4-way image classification set "70-15-15" from GitHub (dean-fahreza/My-Python-Notebook); label vocabulary: healthy, septoria leaf blotch, strip rust, stripe rust.

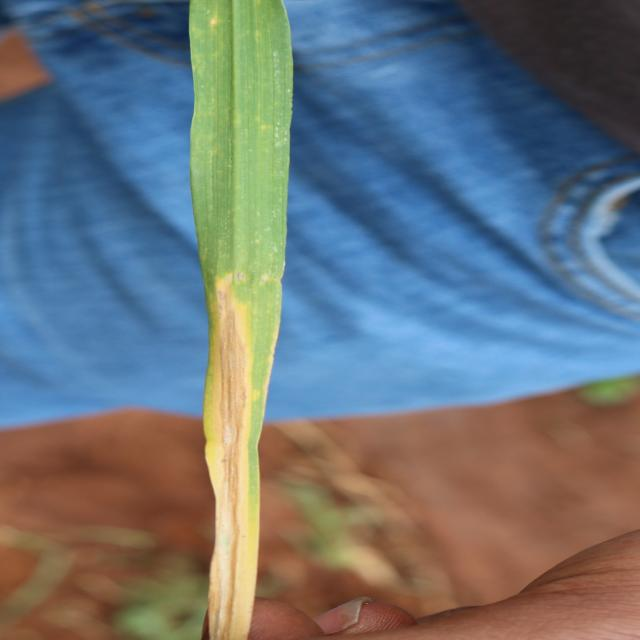
Label: septoria leaf blotch

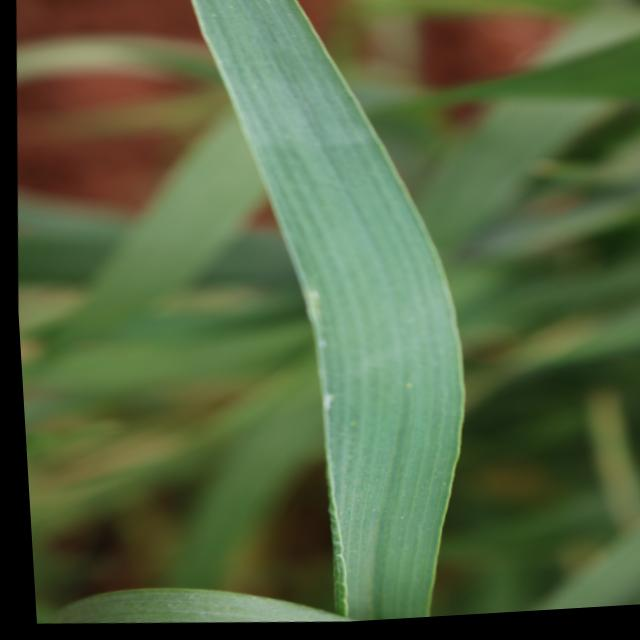
Label: healthy

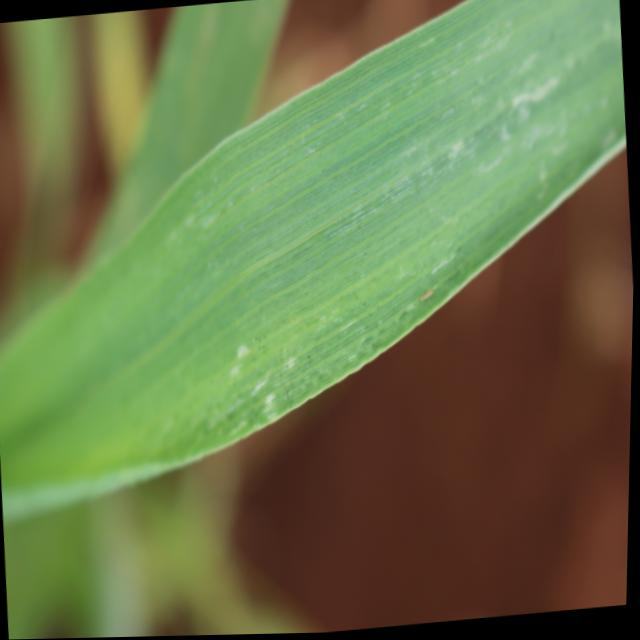
Label: healthy

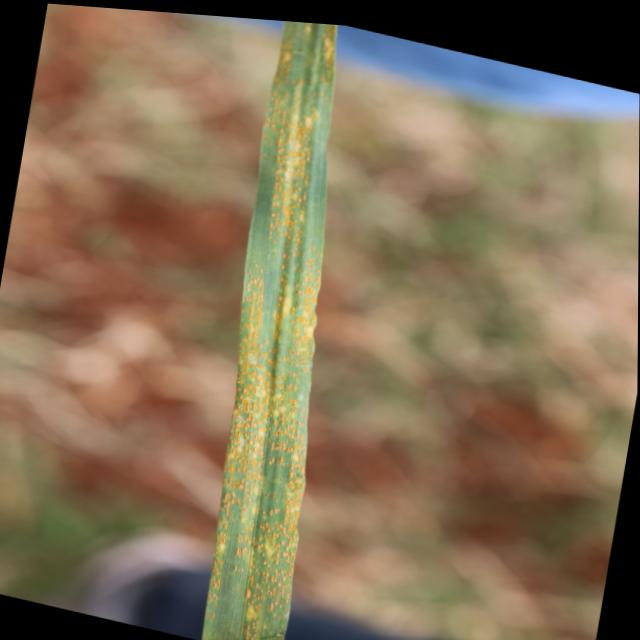
Label: stripe rust

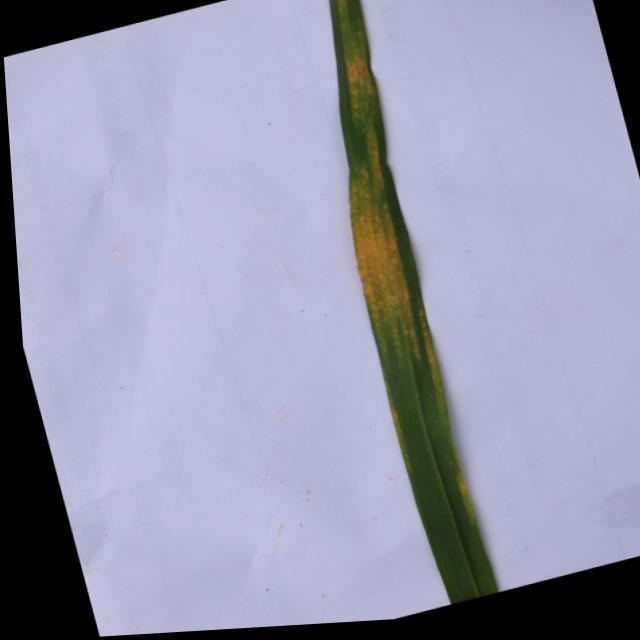
Label: stripe rust

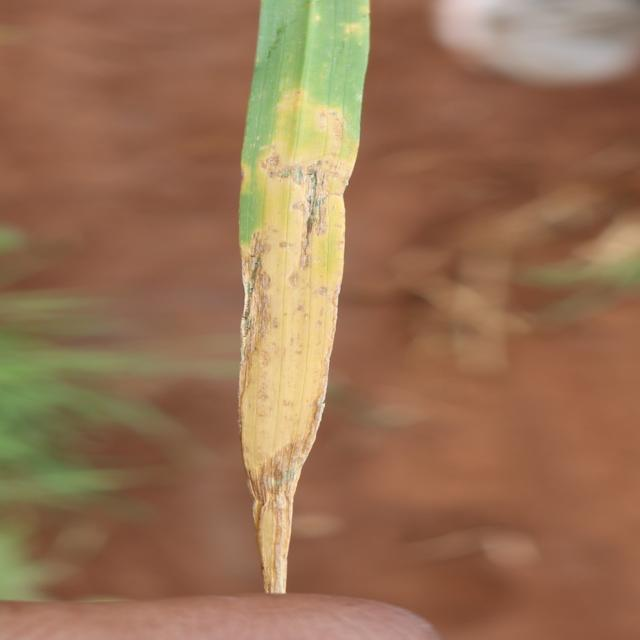
Label: septoria leaf blotch
